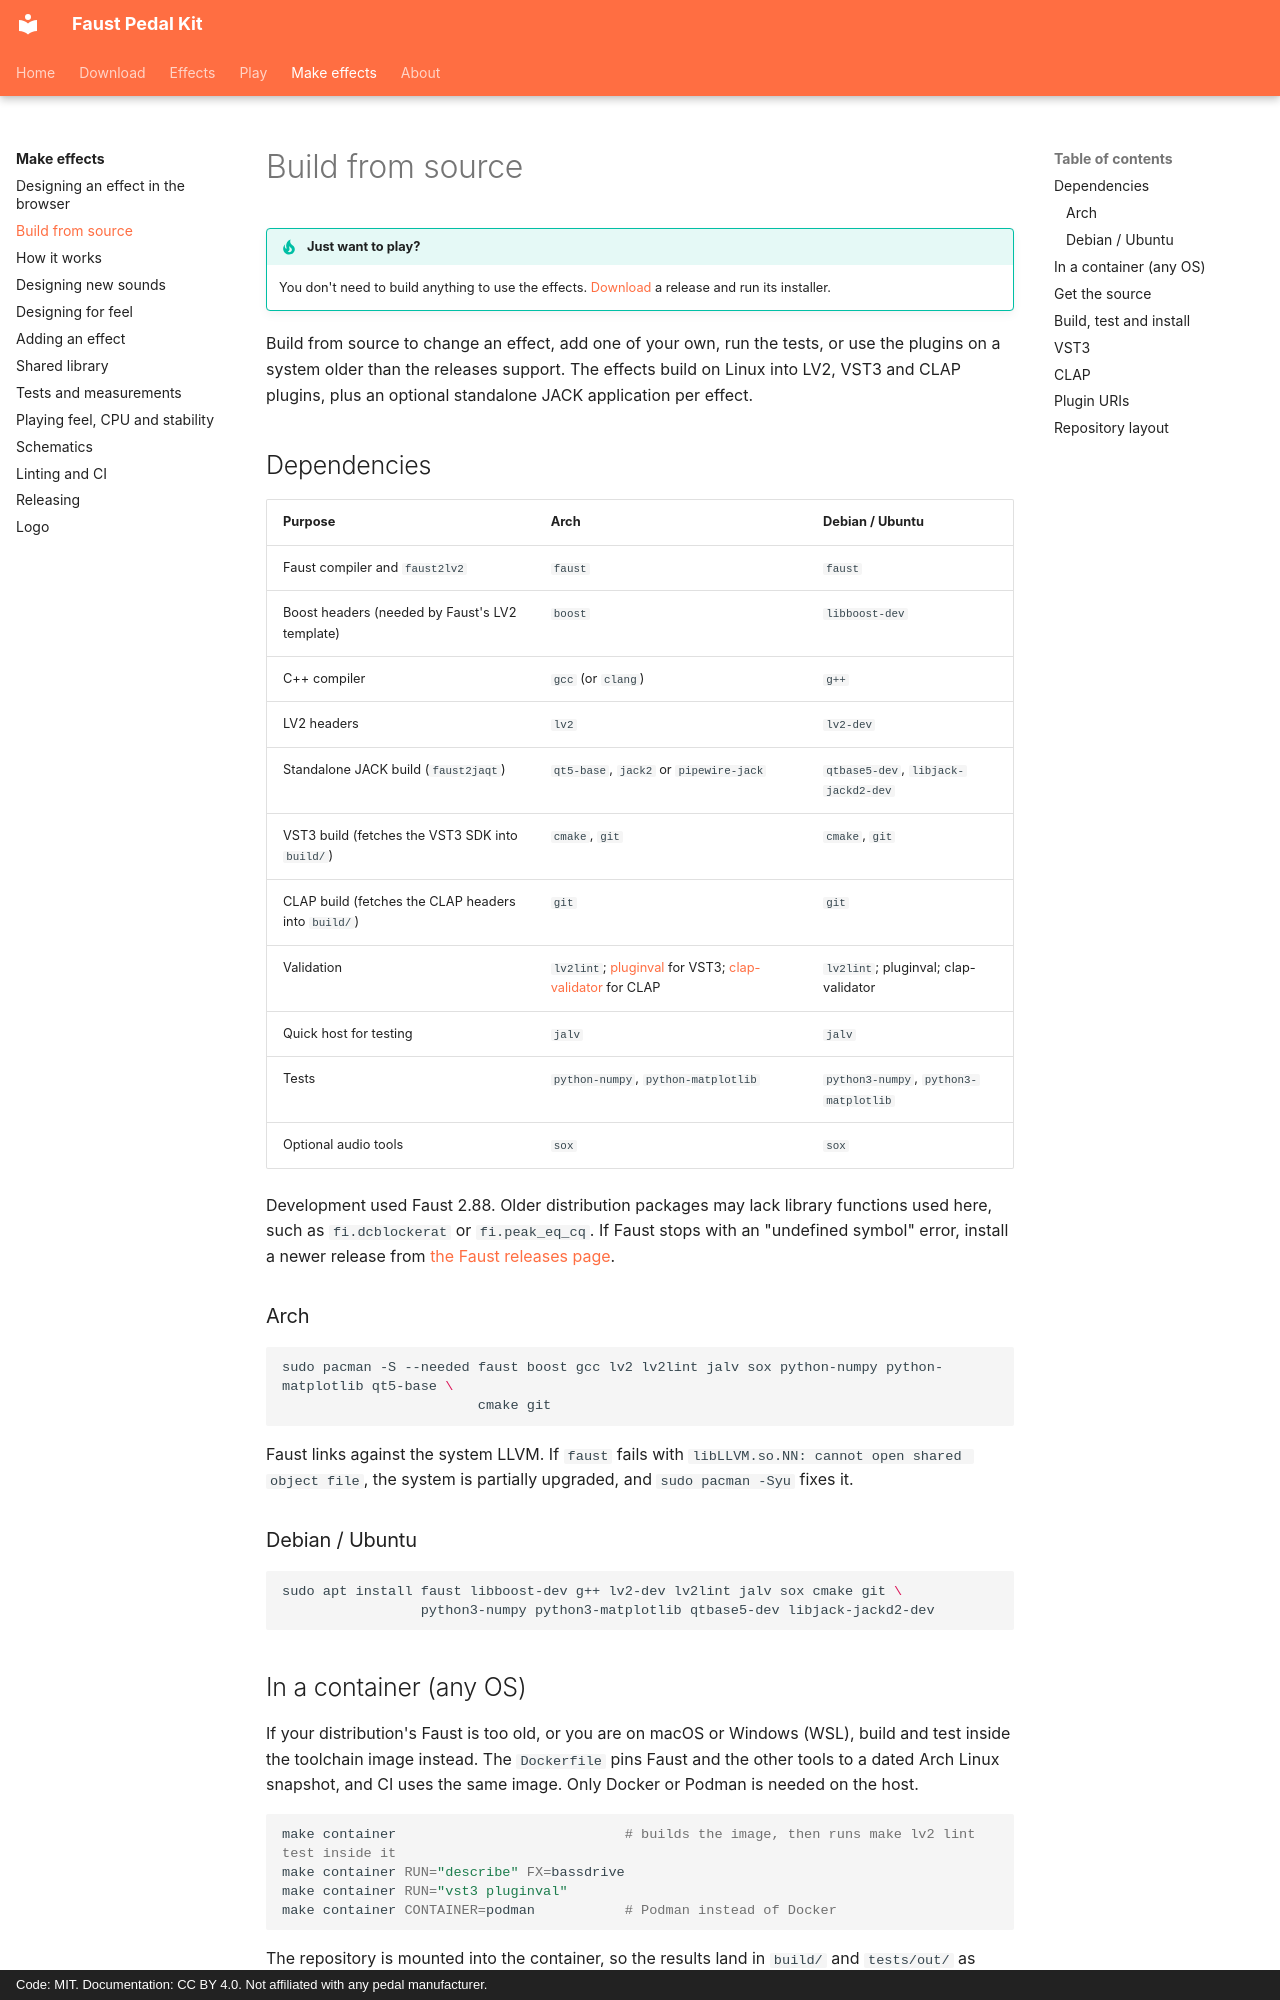

repository: Joe-Heffer/faust-pedalkit · page: install/index.html · generator: mkdocs · copyright: Code: MIT. Documentation: CC BY 4.0. Not affiliated with any pedal manufacturer.

# Build from source

!!! tip "Just want to play?"
    You don't need to build anything to use the effects. [Download](download.md) a release and run its installer.

Build from source to change an effect, add one of your own, run the tests, or use the plugins on a system older than the releases support. The effects build on Linux into LV2, VST3 and CLAP plugins, plus an optional standalone JACK application per effect.

## Dependencies

| Purpose | Arch | Debian / Ubuntu |
|---|---|---|
| Faust compiler and `faust2lv2` | `faust` | `faust` |
| Boost headers (needed by Faust's LV2 template) | `boost` | `libboost-dev` |
| C++ compiler | `gcc` (or `clang`) | `g++` |
| LV2 headers | `lv2` | `lv2-dev` |
| Standalone JACK build (`faust2jaqt`) | `qt5-base`, `jack2` or `pipewire-jack` | `qtbase5-dev`, `libjack-jackd2-dev` |
| VST3 build (fetches the VST3 SDK into `build/`) | `cmake`, `git` | `cmake`, `git` |
| CLAP build (fetches the CLAP headers into `build/`) | `git` | `git` |
| Validation | `lv2lint`; [pluginval](https://github.com/Tracktion/pluginval/releases) for VST3; [clap-validator](https://github.com/free-audio/clap-validator/releases) for CLAP | `lv2lint`; pluginval; clap-validator |
| Quick host for testing | `jalv` | `jalv` |
| Tests | `python-numpy`, `python-matplotlib` | `python3-numpy`, `python3-matplotlib` |
| Optional audio tools | `sox` | `sox` |

Development used Faust 2.88. Older distribution packages may lack library functions used here, such as `fi.dcblockerat` or `fi.peak_eq_cq`. If Faust stops with an "undefined symbol" error, install a newer release from [the Faust releases page](https://github.com/grame-cncm/faust/releases).

### Arch

```sh
sudo pacman -S --needed faust boost gcc lv2 lv2lint jalv sox python-numpy python-matplotlib qt5-base \
                        cmake git
```

Faust links against the system LLVM. If `faust` fails with `libLLVM.so.NN: cannot open shared object file`, the system is partially upgraded, and `sudo pacman -Syu` fixes it.

### Debian / Ubuntu

```sh
sudo apt install faust libboost-dev g++ lv2-dev lv2lint jalv sox cmake git \
                 python3-numpy python3-matplotlib qtbase5-dev libjack-jackd2-dev
```

## In a container (any OS)

If your distribution's Faust is too old, or you are on macOS or Windows (WSL), build and test inside the toolchain image instead. The `Dockerfile` pins Faust and the other tools to a dated Arch Linux snapshot, and CI uses the same image. Only Docker or Podman is needed on the host.

```sh
make container                            # builds the image, then runs make lv2 lint test inside it
make container RUN="describe" FX=bassdrive
make container RUN="vst3 pluginval"
make container CONTAINER=podman           # Podman instead of Docker
```

The repository is mounted into the container, so the results land in `build/` and `tests/out/` as usual, owned by you. `CONTAINER_FLAGS` passes extra options to `docker run`, for example `CONTAINER_FLAGS="--dns 1.1.1.1"` if containers on your machine cannot resolve host names. Run `make install` and the listening hosts (`jalv`, a DAW) on the host, not in the container.

The bundles are built against Arch's current glibc, so they may not load on older distributions, such as an Ubuntu LTS release. They are Linux binaries, so they don't run in macOS or Windows hosts either. Use the container to build and test, and build natively for the machine you play on.
